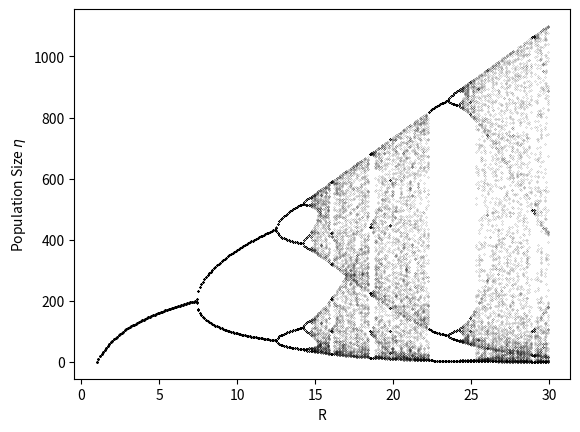
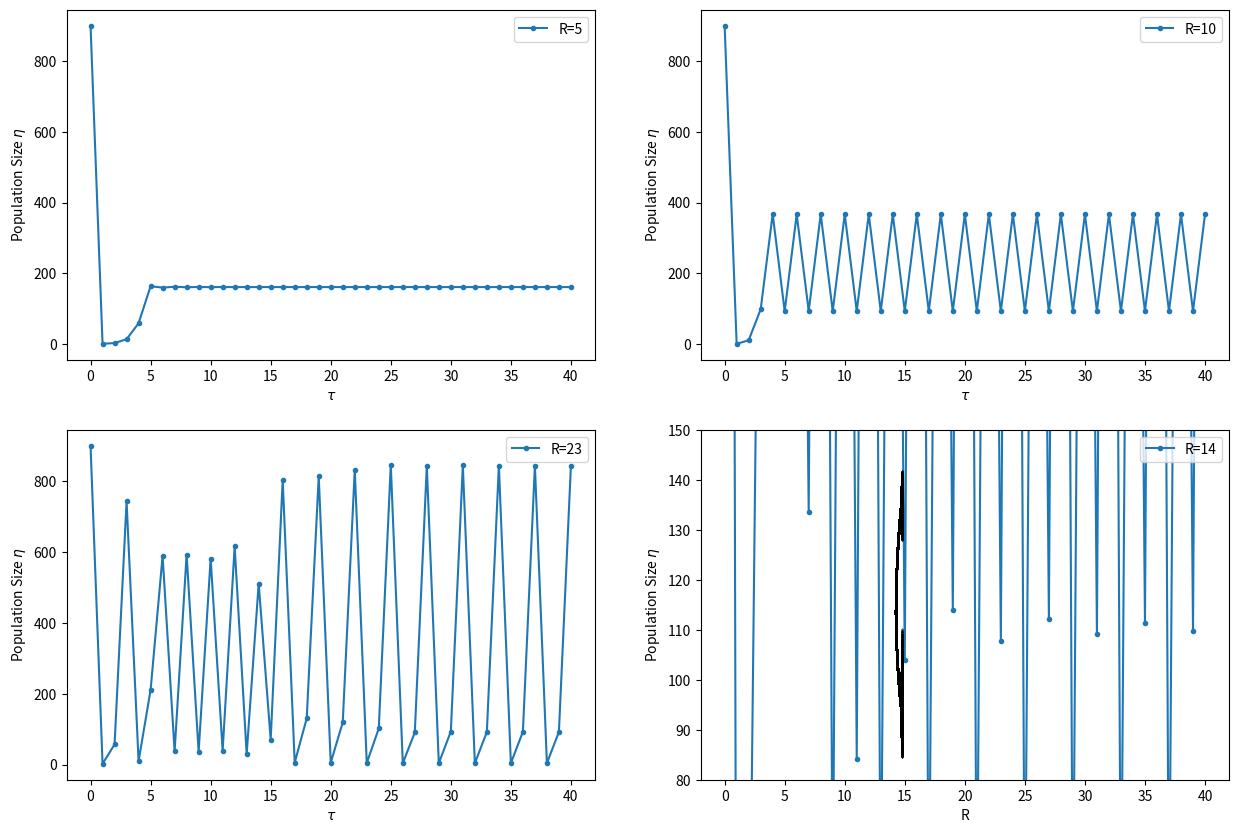

The matplotlib source for these figures, in order:
# %%

import numpy as np
import matplotlib.pyplot as plt



def model(N, R, a):
    return R*N*np.exp(-a*N)

R_values = np.arange(1, 30, 0.1)
N0 = 900
a = 0.01

t_max = 300


# %%
# a

for R in R_values:
    N_vals = np.zeros(t_max)
    N_vals[0] = N0
    for t in range(t_max-1):
        N_vals[t+1] = model(N_vals[t], R, a)
    plt.plot(np.full(100, R), N_vals[-100:], linestyle="none", marker='.', markersize=0.2, color='black')

plt.xlabel('R')
plt.ylabel(r'Population Size $\eta$')
plt.show()

# %%
# b

R_values = [5, 10, 23, 14]
t_max = 41

fig, axes = plt.subplots(2, 2, figsize=(15, 10))
axes = axes.flatten()

for i, R in enumerate(R_values):
    N_vals = np.zeros(t_max)
    N_vals[0] = N0
    for t in range(t_max-1):
        N_vals[t+1] = model(N_vals[t], R, a)
    axes[i].plot(range(t_max), N_vals,label=f'R={R}', marker='.')

    axes[i].set_xlabel(r'$\tau$')
    axes[i].set_ylabel(r'Population Size $\eta$')
    axes[i].legend()
plt.show()
# %%




# %%
# d
R_values = np.arange(14.2, 14.8, 0.0001)
N0 = 900
a = 0.01

t_max = 1000

for R in R_values:
    N_vals = np.zeros(t_max)
    N_vals[0] = N0
    for t in range(t_max-1):
        N_vals[t+1] = model(N_vals[t], R, a)
    plt.plot(np.full(100, R), N_vals[-100:], linestyle="none", marker='.', markersize=0.2, color='black')

plt.xlabel('R')
plt.ylabel(r'Population Size $\eta$')
plt.ylim(80,150)
plt.show()

 # %%
